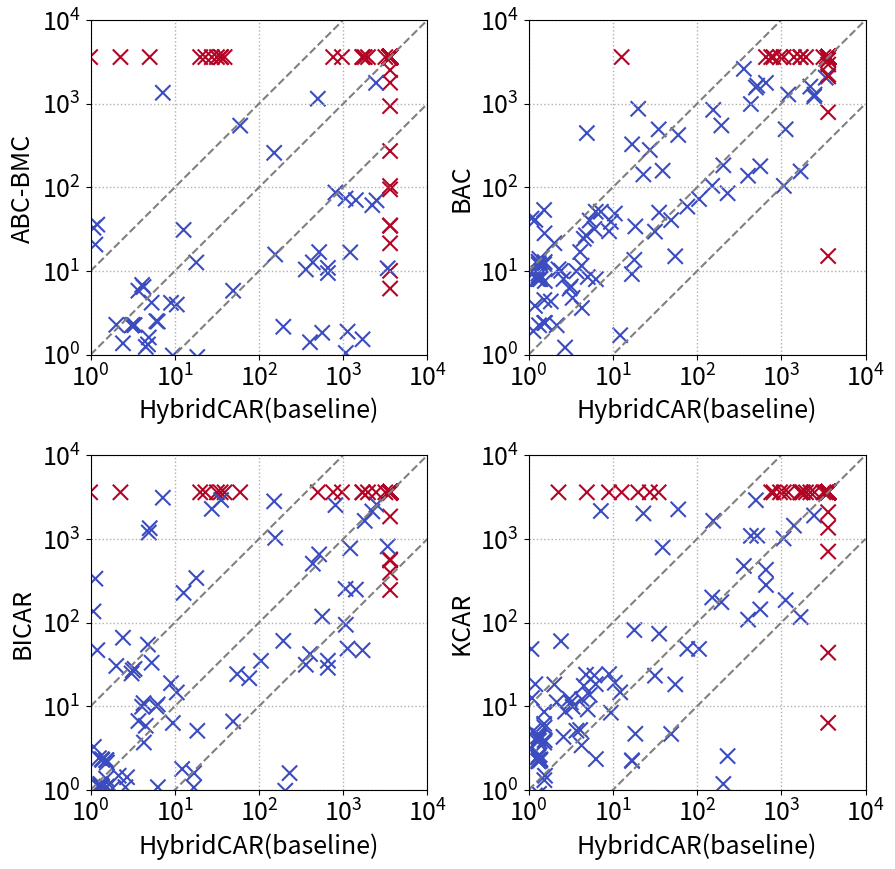
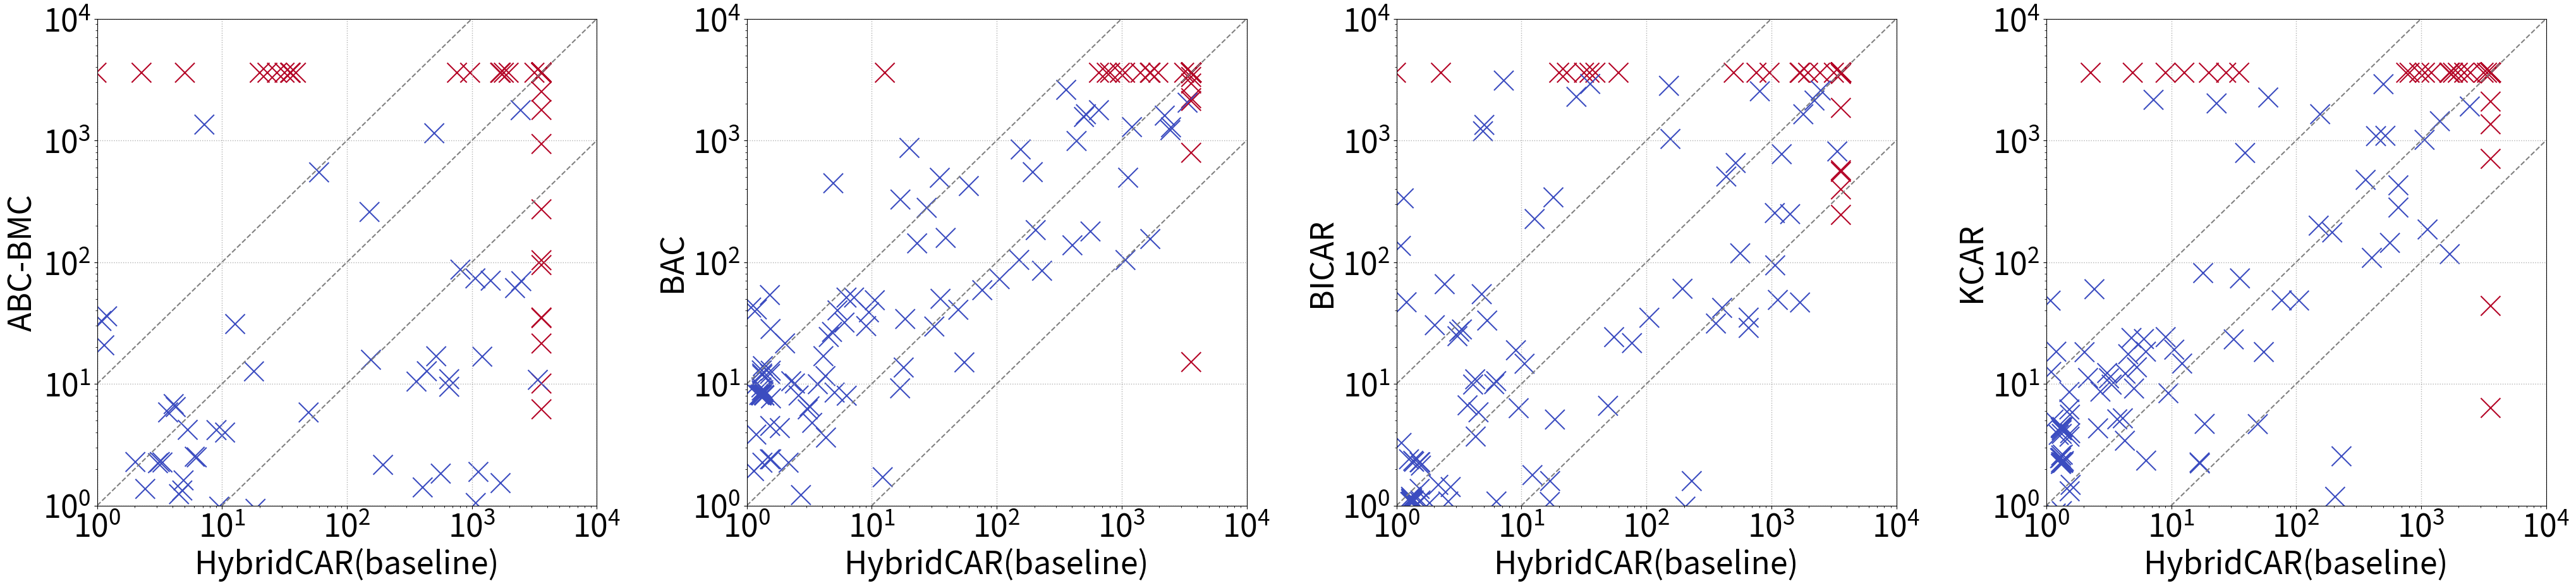

Write Python code to recreate these figures, in order.
import matplotlib.pyplot as plt
import numpy as np

simpleCAR = [0.362, 0.249, 0.438, 3600, 3600, 3600, 3600, 3600, 3600, 3600, 3600, 3600, 3600, 3600, 3600, 3600, 3600, 3600, 17.363, 3600, 3600, 3600, 3600, 3600, 3600, 3600, 3600, 3600, 3600, 3600, 3600, 3600, 3600, 3600, 3600, 3600, 3600, 3600, 3600, 1.988, 3600, 3600, 3600, 3600, 3600, 865.054, 0.078, 0.168, 0.056, 3600, 3600, 3600, 3600, 3600, 3600, 3600, 3600, 3600, 3600, 6.598, 3600, 3600, 3600, 3600, 3600, 21.575, 0.094, 3600, 3600, 3600, 3600, 50.455, 93.688, 3600, 1117.82, 3600, 3600, 19.946, 2.764, 3600, 3600, 3600, 3600, 3600, 3600, 3600, 3600, 33.464, 56.348, 3600, 3600, 0.24, 3600, 3600, 3600, 3600, 3600, 3600, 3600, 5.515, 3600, 3600, 3600, 0.894, 3600, 3600, 3600, 0.106, 3600, 3600, 3600, 3600, 3600, 3600, 3600, 3600, 3600, 3600, 3600, 3600, 3600, 3600, 3600, 3600, 3600, 3600, 3600, 3600, 3600, 1069.74, 3600, 0.036, 0.416, 0.366, 0.7, 0.362, 4.477, 3600, 3600, 3600, 3600, 3600, 3600, 3532.74, 3600, 3600, 3600, 3600, 3600, 3600, 3600, 3600, 3600, 1.764, 3600, 3600, 3600, 3600, 3600, 0.021, 3600, 3600, 3600, 3600, 3600, 0.622, 0.006, 3600, 3600, 3600, 3600, 0.165, 0.057, 0.048, 0.008, 3600, 3600, 3600, 3600, 3600, 3600, 3600, 3600, 3600, 0.052, 0.076, 0.058, 0.007, 0.173, 0.014, 0.002, 0.399, 0.038, 0.034, 3600, 3600, 155.984, 3600, 3600, 3600, 3600, 0.945, 3600, 3600, 3600, 3600, 3600, 3600, 3600, 3600, 108.645, 114.839, 505.478, 365.804, 74.974, 3600, 33.054, 3600, 3600, 3600, 3600, 3600, 3600, 3600, 0.137, 0.203, 1.756, 0.003, 3600, 3600, 3600, 3600, 3600, 3600, 3600, 3600, 3600, 3600, 3600, 3600, 3600, 3600, 3600, 3600, 3600, 3600, 3600, 3600, 3600, 3600, 3600, 3600, 3600, 3600, 3600, 3600, 3600, 3600, 3600, 3600, 3600, 3600, 3600, 3600, 3600, 3600, 3600, 3600, 3600, 399.674, 3600, 3600, 1.308, 3600, 2.681, 3600, 3600, 3600, 1.313, 1.309, 3600, 3600, 1.329, 1.328, 1.463, 3600, 1.325, 3600, 1.323, 3600, 1.325, 3600, 1.329, 3600, 1.334, 3600, 1.316, 3600, 1.558, 3600, 3600, 3600, 3600, 3600, 240.969, 3600, 1.289, 3600, 6.098, 3600, 1922.73, 3600, 3600, 3600, 1.322, 1.319, 3600, 3600, 3600, 1.257, 3600, 1.335, 3600, 1.292, 3600, 1.372, 3600, 1.396, 3600, 1.43, 3600, 1.368, 3600, 1.396, 3600, 2.306, 3600, 1.78, 3600, 0.494, 3600, 1.1, 3600, 0.498, 3600, 5.38, 3600, 5.244, 3600, 15.009, 3600, 3600, 3600, 3600, 3600, 6.941, 3600, 8.643, 248.026, 3600, 330.795, 3600, 0.231, 3600, 0.835, 3600, 1.486, 3600, 10.204, 3600, 3600, 3600, 2.655, 3600, 0.238, 3600, 0.778, 3600, 0.273, 3600, 0.16, 3600, 1.337, 3600, 1.798, 3600, 0.164, 0.159, 3600, 0.169, 0.152, 0.151, 0.157, 0.156, 3600, 1.346, 3600, 1.541, 3600, 2.272, 3600, 2.635, 3600, 0.194, 3600, 0.166, 0.316, 3600, 3600, 3600, 3600, 3600, 3600, 8.031, 7.47, 12.9, 15.947, 71.951, 21.035, 0.251, 0.028, 3600, 0.015, 3600, 3600, 3600, 0.612, 1.748, 2.267, 0.258, 0.419, 0.003, 3600, 3600, 0.003, 0.003, 0.045, 0.005]

HybridCAR= [0.215, 0.134, 0.39, 3600, 3600, 3600, 3600, 3163.3, 3600, 3600, 3600, 3600, 3600, 3600, 3600, 3600, 3600, 3600, 35.031, 3600, 3600, 3600, 3600, 3600, 3600, 3600, 3600, 3600, 3600, 3600, 3600, 3600, 3600, 3600, 3600, 3600, 3600, 3600, 3600, 7.219, 3600, 3600, 3600, 3600, 3600, 12.235, 0.169, 0.18, 0.056, 4.921, 3600, 3600, 3600, 3600, 3600, 3600, 3600, 3600, 3600, 31.657, 3600, 3600, 3600, 1072.48, 3600, 5.315, 0.377, 3600, 3600, 3600, 18.01, 39.041, 27.521, 3600, 3600, 3600, 3600, 23.072, 5.042, 3600, 3600, 3600, 3600, 3600, 3600, 3600, 3600, 76.634, 105.544, 3600, 3600, 0.989, 3600, 3600, 3600, 3600, 3600, 3600, 3600, 55.105, 3600, 3600, 3600, 1.333, 3600, 3600, 3600, 0.107, 3600, 3600, 3600, 3600, 3600, 3600, 3600, 3600, 3600, 3600, 3600, 3600, 3600, 3600, 3600, 3600, 3600, 3600, 3600, 3600, 3600, 12.735, 3600, 0.117, 0.741, 0.665, 0.619, 1.142, 1.203, 3600, 3600, 3600, 3600, 3600, 3600, 1800.42, 3600, 3600, 3600, 3600, 3600, 3600, 3600, 3600, 3600, 0.02, 3600, 3600, 3600, 3600, 3600, 0.019, 3600, 3600, 3600, 3600, 3600, 1.838, 0.007, 3600, 3600, 3600, 3600, 0.202, 0.208, 0.06, 0.008, 3600, 3600, 3600, 3600, 3600, 3600, 3600, 3600, 3600, 0.054, 0.082, 0.062, 0.016, 0.378, 0.013, 0.002, 9.011, 0.028, 0.024, 3600, 3600, 2452.89, 3600, 3600, 3600, 3600, 1.083, 3600, 3600, 3600, 3600, 3600, 3600, 3600, 3600, 59.788, 499.596, 3368.91, 1209.58, 155.568, 3600, 151.413, 1966.28, 759.358, 1681.34, 966.619, 3600, 3600, 3600, 0.077, 0.103, 1.567, 0.003, 3600, 3600, 3600, 3600, 3600, 3600, 3600, 3600, 3600, 3600, 3600, 3600, 3600, 3600, 3600, 3600, 3600, 3600, 3600, 3600, 3600, 3600, 3600, 3600, 3600, 3600, 3600, 3600, 3600, 3600, 3600, 3600, 3600, 3600, 3600, 3600, 3600, 3600, 3600, 435.494, 3600, 2213, 3600, 3600, 1.331, 3600, 18.521, 3600, 1126.39, 3600, 1.372, 1.289, 3600, 403.476, 6.302, 1.312, 1.313, 3600, 16.857, 3600, 1.308, 3600, 1.316, 3600, 1.318, 3600, 1.33, 3600, 1.326, 3600, 1.53, 3600, 517.684, 3600, 2482.75, 3600, 808.477, 3600, 1.258, 3600, 9.492, 3600, 563.009, 3600, 194.361, 3600, 1.309, 1.305, 3600, 1694.88, 3600, 1.329, 1702.75, 1.344, 3600, 1.554, 3600, 1.535, 3600, 1.349, 3600, 1.356, 3600, 1.36, 3600, 1.382, 3600, 2.597, 3600, 1.548, 3600, 0.481, 3600, 0.682, 3600, 0.427, 3600, 4.527, 3600, 6.049, 3600, 9.027, 3600, 3600, 3600, 657.89, 3600, 6.276, 3600, 10.578, 1065.4, 1413.27, 359.864, 657.735, 0.245, 3600, 1.191, 3600, 1.56, 3600, 205.072, 3600, 230.541, 3600, 16.955, 3600, 0.264, 20.021, 1.539, 3600, 0.317, 3600, 0.162, 3600, 3.336, 3600, 2.024, 3600, 0.162, 0.157, 3600, 0.167, 0.157, 0.159, 0.16, 0.159, 3600, 3.071, 3600, 3.176, 3600, 4.807, 3600, 2.428, 3600, 0.198, 3600, 0.164, 0.355, 3600, 3600, 3600, 3600, 3600, 3600, 4.26, 4.1, 3.7, 49.288, 35.49, 2.267, 0.303, 0.014, 3600, 0.017, 3600, 3600, 3600, 2.712, 1.096, 4.301, 2.159, 1.531, 0.003, 3600, 3600, 0.004, 0.004, 0.046, 0.006]

ABCBMC = [0.02, 0.02, 0.05, 3600, 3600, 3600, 3600, 3600, 3600, 2517.66, 3600, 3600, 3600, 3600, 34.69, 3600, 3600, 3600, 3600, 3600, 3600, 3600, 3600, 3600, 3600, 3600, 3600, 3600, 3600, 3600, 3600, 3600, 3600, 3600, 3600, 3600, 3600, 3600, 3600, 1349.52, 3600, 3600, 3600, 3600, 3600, 0.03, 0.02, 0.02, 0.02, 1.61, 3600, 3600, 3600, 3600, 3600, 3600, 3600, 3600, 3600, 3600, 3600, 3600, 6.18, 1.05, 1780.88, 4.19, 3600, 3600, 3600, 3600, 12.66, 3600, 3600, 3600, 3600, 3600, 3600, 3600, 3600, 3600, 3600, 3600, 3600, 3600, 3600, 3600, 3600, 0.22, 0.28, 3600, 3600, 3600, 3600, 3600, 3600, 3600, 3600, 3600, 3600, 0.07, 3600, 3600, 3600, 0.02, 3600, 3600, 3600, 0.01, 3600, 3600, 3600, 3600, 3600, 3600, 3600, 3600, 3600, 10.06, 3600, 3600, 35.09, 3600, 3600, 3600, 3600, 3600, 3600, 3600, 3600, 31.01, 3600, 0.44, 20.93, 23.89, 24.93, 20.74, 35.88, 3600, 3600, 935.27, 3600, 3600, 3600, 3600, 3600, 3600, 3600, 3600, 3600, 3600, 3600, 3600, 3600, 323.46, 3600, 3600, 3600, 3600, 271.8, 3600, 3600, 3600, 3600, 3600, 3600, 0.4, 0.02, 3600, 0.24, 3600, 3600, 2.27, 244.84, 175.77, 0.02, 3600, 3600, 3600, 3600, 3600, 3600, 3600, 3600, 3600, 0.02, 0.4, 0.02, 0.01, 45.51, 0.01, 0.01, 0.06, 0.01, 0.01, 3600, 3600, 1772.16, 3600, 3600, 3600, 3600, 32.87, 3600, 3600, 3600, 3600, 3600, 3600, 3600, 3600, 546.64, 1146.02, 10.79, 16.72, 15.77, 21.45, 258.34, 3600, 3600, 3600, 3600, 3600, 3600, 3600, 26.66, 40.63, 0.2, 0.01, 3600, 3600, 3600, 3600, 3600, 3600, 3600, 3600, 3600, 3600, 3600, 3600, 3600, 3600, 3600, 3600, 3600, 3600, 3600, 3600, 3600, 3600, 3600, 3600, 3600, 3600, 3600, 3600, 3600, 3600, 3600, 3600, 3600, 3600, 3600, 3600, 3600, 3600, 3600, 12.7, 3600, 61.23, 3600, 3600, 0.25, 3600, 0.94, 3600, 1.89, 3600, 0.06, 0.24, 3600, 1.41, 0.2, 0.2, 0.2, 3600, 0.21, 3600, 0.21, 3600, 0.23, 3600, 0.23, 3600, 0.23, 3600, 0.24, 3600, 0.56, 3600, 16.85, 3600, 69.8, 3600, 86.81, 3600, 0.24, 3600, 0.98, 3600, 1.83, 3600, 2.16, 3600, 0.06, 0.25, 3600, 1.53, 3600, 0.25, 3600, 0.21, 3600, 0.22, 3600, 0.24, 3600, 0.23, 3600, 0.22, 3600, 0.24, 3600, 0.25, 3600, 0.26, 3600, 0.58, 3600, 0.03, 3600, 0.03, 3600, 0.03, 3600, 1.24, 3600, 2.52, 3600, 4.17, 3600, 94.66, 103.7, 9.46, 3600, 2.49, 3600, 3.98, 73.56, 70.42, 10.44, 10.92, 0.02, 3600, 0.03, 3600, 0.03, 3600, 0.1, 3600, 0.15, 3600, 0.15, 3600, 0.02, 3600, 0.03, 3600, 0.02, 3600, 0.03, 3600, 2.26, 3600, 2.28, 3600, 0.03, 0.03, 3600, 0.03, 0.03, 0.03, 0.03, 0.03, 3600, 2.23, 3600, 2.28, 3600, 1.33, 3600, 1.37, 3600, 0.4, 3600, 0.03, 0.46, 3600, 3600, 3600, 3600, 3600, 3600, 6.45, 6.82, 5.83, 5.82, 3600, 3600, 0.88, 0.02, 3600, 0.07, 3600, 3600, 3600, 0.13, 0.26, 0.25, 0.15, 0.12, 0.01, 3600, 3600, 0.01, 0.01, 0.02, 0.01,]


BAC = [0.34, 0.3, 1.14, 3600, 3600, 3600, 3600, 3600, 3600, 3600, 3600, 2224.02, 3600, 3600, 3600, 3600, 3600, 3600, 493.28, 3600, 3600, 3600, 3600, 3600, 3600, 3600, 3600, 3600, 3600, 3600, 3600, 3600, 3600, 3600, 3600, 3600, 3600, 3600, 3600, 51.18, 3600, 3600, 3600, 3600, 3600, 1.71, 0.16, 0.26, 0.27, 444.89, 3600, 3600, 3600, 3600, 3600, 3600, 3600, 3600, 3600, 29.58, 3600, 3600, 3600, 104.09, 3600, 40.15, 0.46, 3600, 3600, 3600, 13.62, 158.17, 279.49, 3600, 3600, 3600, 3600, 142.65, 8.48, 3600, 3600, 3600, 3600, 3600, 3600, 3600, 3600, 58.85, 72.49, 3600, 3600, 0.26, 3600, 3600, 3600, 3600, 3600, 3600, 3600, 15.01, 3600, 3600, 3600, 2.25, 3600, 3600, 3600, 0.67, 3600, 3600, 3600, 3600, 3600, 3600, 3600, 3600, 3600, 3600, 3600, 3600, 3600, 3600, 3600, 3600, 3600, 3600, 3600, 3600, 3600, 3600, 3600, 0.15, 0.8, 0.98, 1.8, 1.92, 40.9, 3600, 3600, 3600, 3600, 3600, 3600, 0.24, 3600, 3600, 3600, 3600, 3600, 3600, 3600, 3600, 3600, 0.13, 3600, 3600, 3600, 3600, 791.75, 0.06, 3600, 3600, 3600, 3600, 3600, 4.33, 0.02, 3600, 2936.02, 3600, 3600, 0.17, 0.1, 0.1, 0, 3600, 3600, 3600, 3600, 3600, 3600, 3600, 3600, 3600, 0.5, 1.12, 0.57, 0.04, 3.41, 0.04, 0, 0.36, 0.06, 0.06, 3600, 3600, 1214.07, 3600, 3600, 3600, 3600, 42.35, 3600, 3600, 3600, 3600, 3600, 3600, 3600, 3600, 422.14, 1558.24, 2042.25, 1287.14, 843.02, 3600, 104.36, 3600, 3600, 3600, 3600, 3600, 3600, 3600, 0.15, 0.44, 2.4, 0, 3600, 3600, 3600, 3600, 3600, 3600, 3600, 3600, 3600, 3600, 3600, 3600, 3600, 3600, 3600, 3600, 3600, 3600, 3600, 3600, 3600, 3600, 3600, 3600, 3600, 3600, 3600, 3600, 3600, 3600, 3600, 3600, 3600, 3600, 3600, 3600, 3600, 15.11, 3600, 989.49, 3600, 1599.11, 3600, 3600, 8.54, 3600, 34.11, 3600, 494.09, 3600, 8.1, 8.1, 3600, 137.57, 7.99, 8.04, 8.06, 3600, 9.19, 3600, 9.35, 3322.48, 8.81, 3600, 12.9, 3600, 11.82, 3600, 12.15, 3600, 53.67, 3600, 1640.99, 3600, 1281.4, 3600, 3600, 3600, 8.1, 3600, 38.7, 3600, 178.67, 3600, 549.08, 3600, 8.26, 8.06, 3600, 154.86, 3600, 8.25, 3600, 13.98, 3600, 12.82, 3600, 12.08, 3600, 8.52, 2111.57, 8.87, 3600, 8.53, 3600, 8.01, 3600, 8.02, 3600, 28.23, 3600, 2.57, 3600, 2.82, 3600, 2.62, 3600, 24.27, 3600, 31.87, 3600, 29.82, 3600, 3600, 3600, 3600, 3600, 51.14, 3600, 48.66, 3600, 3600, 2602.91, 1771.79, 1.95, 3600, 3.83, 3600, 7.6, 3600, 183.36, 3600, 84.96, 3600, 326.81, 3600, 1.27, 867.97, 4.51, 3600, 1.31, 3600, 0.97, 3600, 4.78, 3600, 21.51, 3600, 1.1, 0.98, 3600, 1.31, 0.99, 1.5, 1.76, 1.64, 3600, 6.17, 3600, 6.54, 3600, 26.7, 3600, 10.07, 3600, 2.21, 3600, 1.53, 4.39, 3600, 3600, 3600, 3600, 3600, 3600, 11.59, 16.89, 9.93, 40.6, 49.96, 10.51, 0.95, 0.04, 3600, 0.06, 3600, 3600, 3600, 1.22, 9.07, 3.62, 2.25, 2.4, 0, 3600, 3600, 0, 0, 0.21, 0.01, ]

BICAR= [0.03, 0.04, 0.1, 3600, 3600, 3600, 3600, 3600, 3600, 3600, 3600, 3600, 3600, 3600, 3600, 3600, 3600, 3600, 3600, 3600, 3600, 3600, 3600, 3600, 3600, 3600, 3600, 3600, 3600, 3600, 3600, 3600, 3600, 3600, 3600, 3600, 3600, 3600, 3600, 3102.74, 3600, 3600, 3600, 3600, 3600, 1.78, 0.1, 0.15, 0.27, 1189.75, 3600, 3600, 3600, 3600, 3600, 3600, 3600, 3600, 3600, 3600, 3600, 3600, 3600, 94.12, 3600, 33.11, 3600, 3600, 3600, 3600, 340.62, 3600, 2281.31, 3600, 3600, 3600, 3600, 3600, 1341.34, 3600, 3600, 3600, 3600, 3600, 3600, 3600, 3600, 21.61, 34.92, 3600, 3600, 3600, 3600, 3600, 3600, 3600, 3600, 3600, 3600, 24.2, 3600, 3600, 3600, 1.15, 3600, 3600, 3600, 0.08, 3600, 3600, 3600, 3600, 3600, 3600, 3600, 3600, 3600, 552.01, 3600, 3600, 568.9, 3600, 3600, 3600, 3600, 3600, 3600, 3600, 3600, 226.16, 3600, 0.96, 270.49, 318.6, 324.67, 334.41, 46.81, 3600, 3600, 3600, 3600, 3600, 3600, 1640.58, 3600, 3600, 3600, 3600, 3600, 3600, 3600, 3600, 3600, 1450.12, 3600, 3600, 3600, 3600, 244.65, 1642.81, 3600, 3600, 3600, 3600, 3600, 1.05, 0, 3600, 3600, 3600, 3600, 794.5, 94.44, 140.01, 0, 3600, 3600, 3600, 3600, 3600, 3600, 3600, 3600, 3600, 0.04, 1.63, 0.06, 0, 128.87, 0, 0, 0.12, 0.01, 0.01, 3600, 3600, 3600, 3600, 3600, 3600, 3600, 135.98, 3600, 3600, 3600, 3600, 3600, 3600, 3600, 3600, 3600, 3600, 812.03, 770.92, 1028.43, 1850.88, 2810.12, 3600, 3600, 3600, 3600, 3600, 3600, 3600, 360.44, 374.7, 2.13, 0, 3600, 3600, 3600, 3600, 3600, 3600, 3600, 3600, 3600, 3600, 3600, 3600, 3600, 3600, 3600, 3600, 3600, 3600, 3600, 3600, 3600, 3600, 3600, 3600, 3600, 3600, 3600, 3600, 3600, 3600, 3600, 3600, 3600, 3600, 3600, 3600, 3600, 3600, 3600, 505.3, 3600, 2127.12, 3600, 3600, 1.12, 3600, 5.09, 3600, 48.93, 3600, 1.1, 1.07, 3600, 42.1, 1.08, 1.08, 1.06, 3600, 1.07, 3600, 1.14, 3600, 1.07, 3600, 1.06, 3600, 1.07, 3600, 1.06, 3600, 2.27, 3600, 652.74, 3600, 2571.03, 3600, 2534.02, 3600, 2.4, 3600, 6.31, 3600, 118.13, 3600, 60.44, 3600, 1.12, 1.18, 3600, 46.62, 3600, 1.09, 3600, 1.09, 3600, 1.1, 3600, 1.07, 3600, 1.09, 3600, 1.07, 3600, 2.33, 3600, 2.29, 3600, 1.08, 3600, 2.27, 3600, 0.41, 3600, 0.43, 3600, 0.43, 3600, 5.84, 3600, 9.94, 3600, 18.88, 3600, 395.88, 3517.04, 35.01, 3600, 10.53, 3600, 14.63, 253.18, 248.01, 31.31, 28.81, 0.2, 3600, 0.4, 3600, 0.34, 3600, 0.98, 3600, 1.59, 3600, 1.59, 3600, 0.19, 3600, 0.45, 3600, 0.2, 3600, 0.13, 3600, 27.98, 3600, 30.33, 3600, 0.15, 0.13, 3600, 0.17, 0.13, 0.14, 0.14, 0.13, 3600, 24.64, 3600, 26.83, 3600, 54.56, 3600, 65.93, 3600, 11.27, 3600, 0.25, 14.16, 3600, 3600, 3600, 3600, 3600, 3600, 10.9, 9.87, 6.66, 6.6, 2910.94, 3600, 1.08, 0.01, 3600, 0.11, 3600, 3600, 3600, 1.42, 3.27, 3.69, 1.48, 1.37, 0, 3600, 3600, 0, 0, 0.17, 0]

KCAR= [0.04, 0.07, 0.15, 3600, 3600, 3600, 3600, 3600, 3600, 3600, 3600, 3600, 3600, 3600, 3600, 3600, 3600, 3600, 3600, 3600, 3600, 3600, 3600, 3600, 3600, 3600, 3600, 3600, 3600, 43.72, 3600, 3600, 3600, 3600, 3600, 3600, 3600, 3600, 3600, 2155.1, 3600, 3600, 3600, 3600, 3600, 14.68, 0.2, 0.45, 0.4, 3600, 3600, 3600, 3600, 3600, 3600, 3600, 3600, 3600, 3600, 23.19, 3600, 3600, 3600, 3600, 3600, 13.68, 0.13, 3600, 3600, 3600, 81.35, 789.36, 3600, 3600, 2085.85, 3600, 3600, 2014.3, 9.15, 3600, 3600, 3600, 3600, 3600, 3600, 3600, 3600, 48.53, 48.4, 3600, 3600, 0.19, 3600, 3600, 3600, 3600, 3600, 3600, 3600, 18.26, 3600, 3600, 3600, 0.9, 3600, 3600, 3600, 0.18, 3600, 3600, 3600, 3600, 3600, 3600, 3600, 3600, 3600, 3600, 3600, 3600, 3600, 3600, 3600, 3600, 3600, 3600, 3600, 3600, 3600, 3600, 3600, 0.04, 5.26, 2.96, 2.44, 5.08, 18.37, 3600, 3600, 3600, 3600, 3600, 3600, 3600, 3600, 3600, 3600, 3600, 3600, 3600, 3600, 3600, 3600, 0.06, 3600, 3600, 3600, 3600, 705.74, 0.05, 3600, 3600, 3600, 3600, 3600, 0.73, 0, 3600, 6.34, 3600, 3600, 0.32, 0.15, 0.15, 0, 3600, 3600, 3600, 3600, 3600, 3600, 3600, 3600, 3600, 0.09, 1.75, 0.1, 0.01, 2.34, 0.01, 0, 3600, 0.01, 0.01, 3600, 3600, 1900.53, 3600, 3600, 3600, 3600, 48.26, 3600, 3600, 3600, 3600, 3600, 3600, 3600, 3600, 2253.73, 2898.21, 3600, 3600, 1643.08, 3600, 199.49, 3600, 3600, 3600, 3600, 3600, 3600, 3600, 0.22, 0.23, 1.48, 0, 3600, 3600, 3600, 3600, 3600, 3600, 3600, 3600, 3600, 3600, 3600, 3600, 3600, 3600, 3600, 3600, 3600, 3600, 3600, 3600, 3600, 3600, 3600, 3600, 3600, 3600, 3600, 3600, 3600, 3600, 3600, 3600, 3600, 3600, 3600, 3600, 3600, 3600, 3600, 1085.28, 3600, 3600, 3600, 3600, 2.27, 3600, 4.69, 3600, 185.54, 3600, 2.27, 2.45, 3600, 108.42, 2.34, 2.47, 2.27, 3600, 2.26, 3600, 2.2, 3600, 2.58, 3600, 2.21, 3600, 3.88, 3600, 4.29, 3600, 6.16, 3600, 1091.59, 3600, 3600, 3600, 3600, 3600, 3.81, 3600, 8.38, 3600, 143.92, 3600, 175.4, 3600, 4.42, 4.35, 3600, 116.35, 3600, 4.16, 3600, 4.42, 3600, 3.93, 3600, 3.68, 3600, 4.39, 3600, 2.62, 3600, 2.24, 3600, 2.32, 3600, 4.31, 3600, 5.58, 3600, 4.03, 3600, 4.08, 3600, 4.01, 3600, 17.52, 3600, 23.35, 3600, 24.22, 3600, 1358.1, 3600, 280.9, 3600, 18.38, 3600, 19.09, 1011.33, 1438.54, 474.4, 427.83, 0.61, 3600, 0.86, 3600, 0.75, 3600, 1.18, 3600, 2.54, 3600, 2.22, 3600, 1.07, 3600, 1.31, 3600, 1.06, 3600, 0.29, 3600, 9.85, 3600, 18.21, 3600, 0.59, 0.62, 3600, 0.36, 0.3, 0.3, 0.29, 0.3, 3600, 12.27, 3600, 11.1, 3600, 23.83, 3600, 59.94, 3600, 4.77, 3600, 0.28, 10.17, 3600, 3600, 3600, 3600, 3600, 3600, 3.41, 5.21, 5.11, 4.67, 73.56, 3600, 0.78, 0.01, 3600, 0.03, 3600, 3600, 3600, 8.63, 12.53, 12.13, 11.18, 8.56, 0, 3600, 3600, 0, 0, 0.14, 0, ]


def drawScatterAndSave(x, y, xname, yname, ax, sz):
    # colors = np.where((np.array(x) == 3600) | (np.array(y) == 3600), 'red', 'blue')
    is_special = (np.array(x) == 3600) | (np.array(y) == 3600)

    colors = np.where(is_special, 1, 0)  # 1 表示特殊点，0 表示常规点
    cmap = plt.cm.coolwarm

    ax.scatter(x, y, c=colors, s=sz, marker='x', cmap='coolwarm')
    ax.set_xscale('log')
    ax.set_yscale('log')
    ax.set_xlim(1, 10000)
    ax.set_ylim(1, 10000)

    max_val = 10000
    min_val = 1
    ax.plot([min_val, max_val], [min_val, max_val], '--', color='gray')  
    ax.plot([min_val, max_val], [min_val * 10, max_val * 10], '--', color='gray')  
    ax.plot([min_val, max_val], [min_val / 10, max_val / 10], '--', color='gray')  

    ax.grid(True, which="major", linestyle=":", linewidth=1)
    ax.set_xticks([1, 10, 100, 1000, 10000])
    ax.set_yticks([1, 10, 100, 1000, 10000])

    ax.set_xlabel(xname)
    ax.set_ylabel(yname)

plt.rc('font', size=18)
fig, axs = plt.subplots(2, 2, figsize=(10, 10))
fig.subplots_adjust(hspace=0.3, wspace=0.3)


drawScatterAndSave(HybridCAR, ABCBMC, "HybridCAR(baseline)", "ABC-BMC", axs[0, 0],120)
drawScatterAndSave(HybridCAR, BAC, "HybridCAR(baseline)", "BAC", axs[0, 1],120)
drawScatterAndSave(HybridCAR, BICAR, "HybridCAR(baseline)", "BICAR", axs[1, 0],120)
drawScatterAndSave(HybridCAR, KCAR, "HybridCAR(baseline)", "KCAR", axs[1, 1],120)

fig.savefig("combined_scatter_plots_2x2.pdf")

plt.rc('font', size=36)
fig,axs = plt.subplots(1, 4, figsize=(50, 10))
fig.subplots_adjust(hspace=0.3, wspace=0.3)

drawScatterAndSave(HybridCAR, ABCBMC, "HybridCAR(baseline)", "ABC-BMC", axs[0],500)
drawScatterAndSave(HybridCAR, BAC, "HybridCAR(baseline)", "BAC", axs[1],500)
drawScatterAndSave(HybridCAR, BICAR, "HybridCAR(baseline)", "BICAR", axs[2],500)
drawScatterAndSave(HybridCAR, KCAR, "HybridCAR(baseline)", "KCAR", axs[3],500)

fig.savefig("combined_scatter_plots_1x4.pdf")
